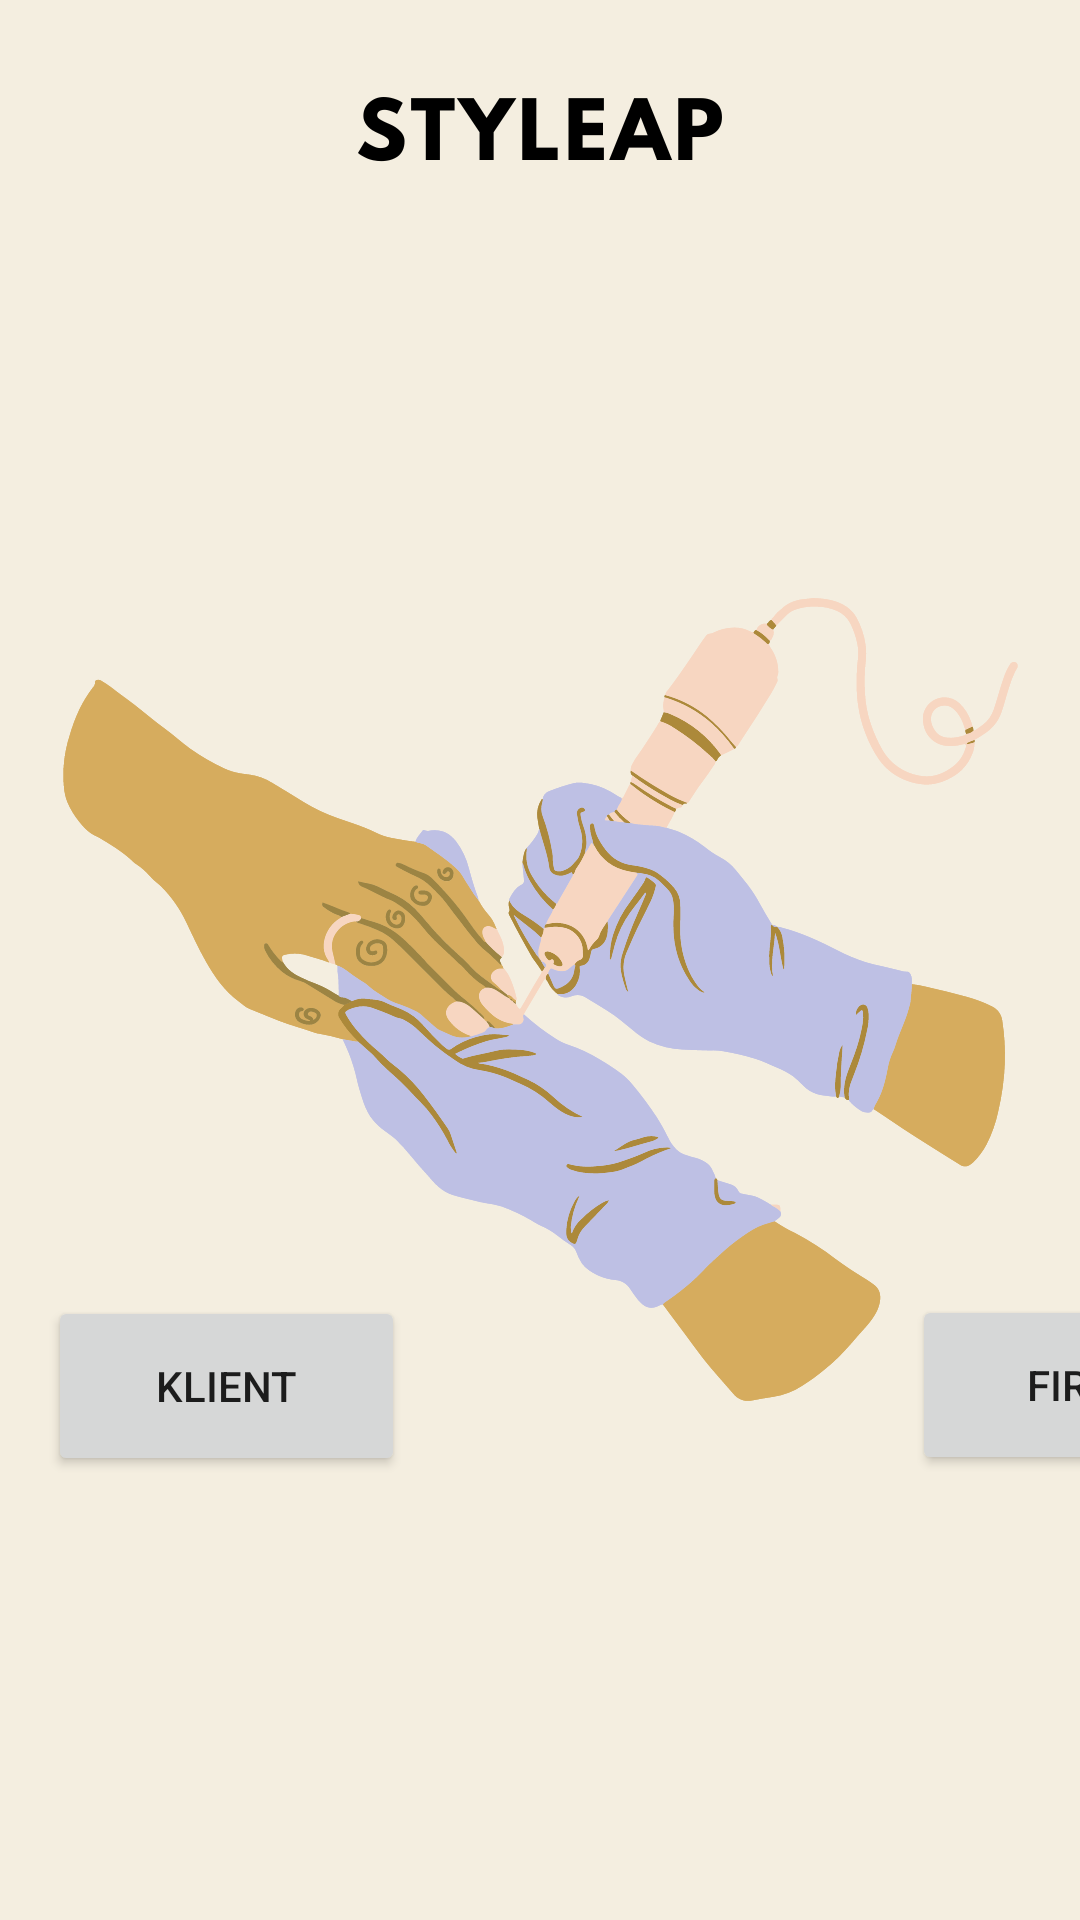

Here is an Android app screen rendered from its layout file. Give the layout XML and the strings, colors and styles it references.
<!-- AndroidManifest.xml: application theme Theme.Lilium -->
<!-- res/layout/activity_select.xml -->
<?xml version="1.0" encoding="utf-8"?>
<androidx.constraintlayout.widget.ConstraintLayout
    xmlns:android="http://schemas.android.com/apk/res/android"
    xmlns:tools="http://schemas.android.com/tools"
    xmlns:app="http://schemas.android.com/apk/res-auto"
    android:layout_width="match_parent"
    android:layout_height="match_parent"
    tools:context=".Select.Select"
    android:background="@drawable/select"
    >

    <Button
        android:id="@+id/firmabtn"
        android:layout_width="119dp"
        android:layout_height="60dp"
        android:layout_marginStart="304dp"
        android:text="firma"

        app:layout_constraintBottom_toBottomOf="parent"
        app:layout_constraintStart_toStartOf="parent"
        app:layout_constraintTop_toTopOf="parent"
        app:layout_constraintVertical_bias="0.744" />

    <Button
        android:id="@+id/klientbtn"
        android:layout_width="119dp"
        android:layout_height="60dp"
        android:layout_marginStart="16dp"
        android:text="klient"
        app:layout_constraintBottom_toBottomOf="parent"
        app:layout_constraintStart_toStartOf="parent"
        app:layout_constraintTop_toTopOf="parent"
        app:layout_constraintVertical_bias="0.745" />


</androidx.constraintlayout.widget.ConstraintLayout>
<!-- resources referenced by this layout -->
<resources>
  <!-- drawable select: png bitmap (drawable, 100555 bytes) -->
  <style name="Theme.Lilium" parent="Theme.MaterialComponents.DayNight.DarkActionBar">
          
          <item name="colorPrimary">@color/purple_500</item>
          <item name="colorPrimaryVariant">@color/purple_700</item>
          <item name="colorOnPrimary">@color/white</item>
          
          <item name="colorSecondary">@color/teal_200</item>
          <item name="colorSecondaryVariant">@color/teal_700</item>
          <item name="colorOnSecondary">@color/black</item>
          
          <item name="android:statusBarColor" tools:targetApi="l">?attr/colorPrimaryVariant</item>
          
      </style>
  <color name="purple_500">#FF6200EE</color>
  <color name="purple_700">#FF3700B3</color>
  <color name="white">#FFFFFFFF</color>
  <color name="teal_200">#FF03DAC5</color>
  <color name="teal_700">#FF018786</color>
  <color name="black">#FF000000</color>
</resources>
